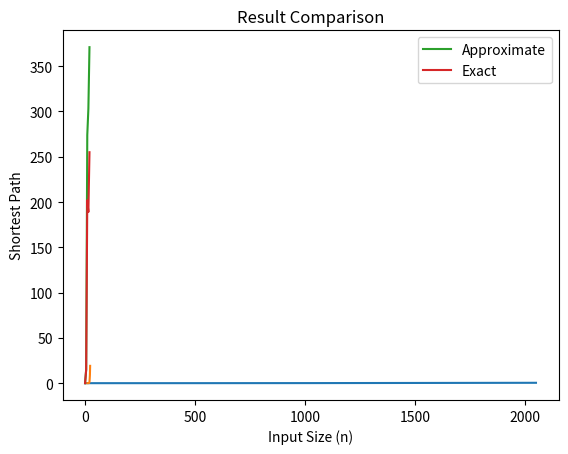

This figure's Python source:
import sys
import random
import time
import matplotlib.pyplot as plt 

class Graph:

    def __init__(self):
        self.graph = {}

    def add_edge(self, start, end, weight):
        if start not in self.graph:
            self.graph[start] = {}
        self.graph[start][end] = weight

    def __str__(self):
        visited = {None}
        n = len(self.graph.keys())
        print_string = ""
        print_string += str(n) + " " + str(int((n * (n - 1)) / 2)) + "\n"
        for v in self.graph:
            for u in self.graph:
                if u in self.graph[v] and u + v not in visited:
                    visited.add(v + u)
                    print_string += (v + " " + u + " " + str(self.graph[v][u]) + "\n")
        return print_string
    
    def adj_hash(self):
        print_string = "\n"
        for v in self.graph:
            print_string += (v + "  |  ")
            for u in self.graph:
                if u in self.graph[v]:
                    print_string += (u + ": " + str(self.graph[v][u]) + ",  ")
            print_string += "\n"
        return print_string
    
    def random(num_nodes, max_weight):
        graph = Graph()
        for i in range(num_nodes):
            for j in range(i + 1, num_nodes):
                weight = random.randint(1, max_weight)
                graph.add_edge("index_" + str(i), "index_" + str(j), weight)
                graph.add_edge("index_" + str(j), "index_" + str(i), weight)
        return graph
            

    def nearest_neighbor(self):
        start_node = list(self.graph.keys())[0]

        num_nodes = len(self.graph.keys())
        curr_node = start_node
        visited = {curr_node}
        path = [curr_node]
        total_cost = 0

        for _ in range(num_nodes):
            min_cost = float('inf')
            min_node = None

            for u in self.graph[curr_node]:
                if (u not in visited) and (self.graph[curr_node][u] < min_cost):
                    min_cost = self.graph[curr_node][u]
                    min_node = u
            
            if min_node is not None:
                visited.add(min_node)
                path.append(min_node)
                total_cost += min_cost
                curr_node = min_node
        
        path.append(start_node)
        total_cost += self.graph[curr_node][start_node]

        return path, total_cost
        

def main():

    # Code to create the line plot
    x = [0]
    y = [0]
    a = [10, 11, 12, 13, 14, 15, 16, 17, 18, 19, 20, 21, 22, 23]
    b = [0.00603, 0.00652, 0.00671, 0.00868, 0.01419, 0.02545,
            0.05117, 0.10998, 0.23751, 0.51356, 1.51025, 4.7451,
            9.2581, 19.1334]
    for i in range(1, 12):
        graph = Graph.random(2**i, 50)
        start_time = time.time()
        graph.nearest_neighbor()
        end_time = time.time()
        total_time = end_time - start_time
        x.append(2**i)
        y.append(total_time)

        print(i, total_time)

    plt.plot(x, y) 
    
    plt.xlabel('Input Size (n)') 
    plt.ylabel('Time (seconds)') 
    plt.title('Approximate Complexity') 
    
    plt.show()

    plt.plot(a, b) 
    plt.xlabel('Input Size (n)') 
    plt.ylabel('Time (seconds)') 
    plt.title('Exact Complexity') 
    
    plt.show()

    a = [0, 5, 10, 15, 20]
    b = [0, 15, 274, 303, 371]
    c = [0, 15, 202, 189, 255]

    plt.plot(a, b, label="Approximate") 
    plt.plot(a, c, label="Exact")
    plt.legend()
    plt.xlabel('Input Size (n)') 
    plt.ylabel('Shortest Path') 
    plt.title('Result Comparison') 
    
    plt.show()


if __name__ == "__main__":
    main()